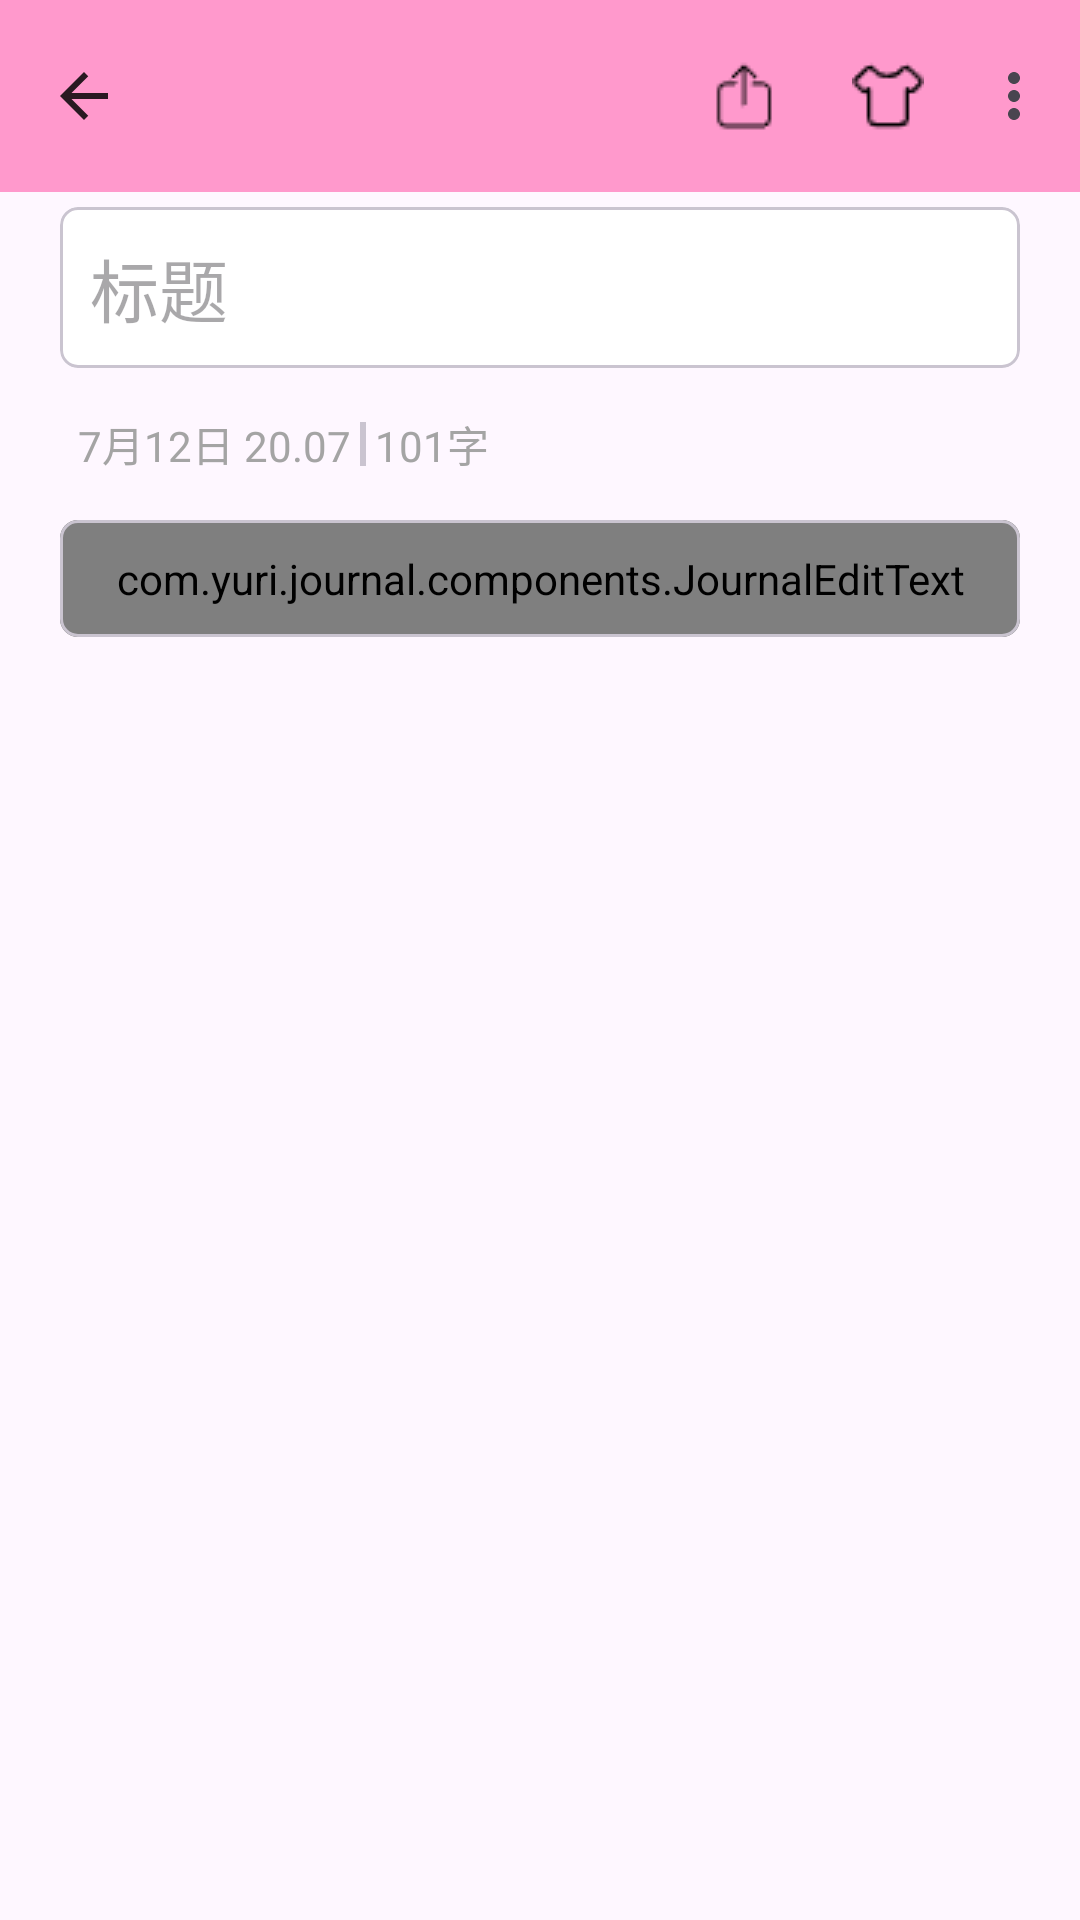

Reconstruct the res/layout file that produces this screen, plus the resources it refers to.
<!-- AndroidManifest.xml: application theme Theme.Journal -->
<!-- res/layout/activity_edit_journal.xml -->
<?xml version="1.0" encoding="utf-8"?>
<androidx.coordinatorlayout.widget.CoordinatorLayout xmlns:android="http://schemas.android.com/apk/res/android"
    xmlns:app="http://schemas.android.com/apk/res-auto"
    xmlns:tools="http://schemas.android.com/tools"
    android:id="@+id/main"
    android:layout_width="match_parent"
    android:layout_height="match_parent"
    android:fitsSystemWindows="true"

    tools:context=".activity.EditJournalActivity">

    <com.google.android.material.appbar.AppBarLayout
        android:id="@+id/appbar"
        style="?appBarLayoutStyle"
        android:layout_width="match_parent"
        android:layout_height="wrap_content"
        android:layout_gravity="top"
        android:background="@color/toolbarColor"
        android:elevation="0dp"
        app:liftOnScroll="true">

        <com.google.android.material.appbar.MaterialToolbar
            android:id="@+id/toolbar"
            android:layout_width="match_parent"
            android:layout_height="wrap_content"
            android:background="@color/toolbarColor"
            android:minHeight="?attr/actionBarSize"
            app:liftOnScroll="true"
            app:menu="@menu/edit_menu"
            app:navigationIcon="@drawable/baseline_arrow_back_24" />

    </com.google.android.material.appbar.AppBarLayout>

    <androidx.core.widget.NestedScrollView
        android:id="@+id/nestedScrollView"
        android:layout_width="match_parent"
        android:layout_height="match_parent"
        android:paddingBottom="20dp"
        app:layout_behavior="@string/appbar_scrolling_view_behavior">

        <LinearLayout
            android:id="@+id/journal_list"
            android:layout_width="match_parent"
            android:layout_height="wrap_content"
            android:background="@android:color/transparent"
            android:orientation="vertical"
            android:paddingHorizontal="@dimen/fab_margin">

            <com.google.android.material.card.MaterialCardView
                style="@style/MyCardViewStyle"
                android:layout_width="match_parent"
                android:layout_height="wrap_content"
                app:cardCornerRadius="6dp">

                <EditText
                    android:id="@+id/title"
                    android:layout_width="match_parent"
                    android:layout_height="wrap_content"
                    android:autofillHints=""
                    android:background="@null"
                    android:hint="@string/title"
                    android:inputType="text"
                    android:padding="10dp"
                    android:textSize="23sp" />

            </com.google.android.material.card.MaterialCardView>


            <LinearLayout
                android:layout_width="match_parent"
                android:layout_height="wrap_content"
                android:orientation="horizontal"
                android:padding="10dp">

                <TextView
                    android:id="@+id/time"
                    android:layout_width="wrap_content"
                    android:layout_height="wrap_content"
                    android:text="@string/edit_time_test"
                    android:textColor="#A4A4A4" />

                <FrameLayout
                    android:layout_width="2dp"
                    android:layout_height="match_parent"
                    android:layout_marginHorizontal="@dimen/divider_margin"
                    android:paddingVertical="3dp">

                    <com.google.android.material.divider.MaterialDivider
                        android:layout_width="match_parent"
                        android:layout_height="match_parent"
                        android:layout_gravity="center_vertical" />

                </FrameLayout>

                <TextView
                    android:id="@+id/textCount"
                    android:layout_width="wrap_content"
                    android:layout_height="wrap_content"
                    android:text="@string/edit_text_count_text"
                    android:textColor="#A4A4A4" />

            </LinearLayout>

            <com.google.android.material.card.MaterialCardView
                style="@style/MyCardViewStyle"
                android:layout_width="match_parent"
                android:layout_height="match_parent"
                app:cardCornerRadius="6dp">

                <com.yuri.journal.components.JournalEditText
                    android:id="@+id/content"
                    android:layout_width="match_parent"
                    android:layout_height="wrap_content"
                    android:background="@null"
                    android:hint="@string/start_edit_tip"
                    android:padding="10dp"
                    android:textSize="@dimen/content_size" />

            </com.google.android.material.card.MaterialCardView>

        </LinearLayout>
    </androidx.core.widget.NestedScrollView>
</androidx.coordinatorlayout.widget.CoordinatorLayout>
<!-- resources referenced by this layout -->
<resources>
  <color name="toolbarColor">#FF99CC</color>
  <dimen name="divider_margin">3dp</dimen>
  <dimen name="fab_margin">16dp</dimen>
  <!-- drawable baseline_arrow_back_24 (drawable) -->
  <vector xmlns:android="http://schemas.android.com/apk/res/android" android:alpha="0.84" android:autoMirrored="true" android:height="24dp" android:tint="#000000" android:viewportHeight="24" android:viewportWidth="24" android:width="24dp">
        
      <path android:fillColor="@android:color/white" android:pathData="M20,11H7.83l5.59,-5.59L12,4l-8,8 8,8 1.41,-1.41L7.83,13H20v-2z"/>
      
  </vector>
  <string name="edit_text_count_text">101字</string>
  <string name="edit_time_test">7月12日 20.07</string>
  <string name="start_edit_tip">开始书写</string>
  <string name="title">标题</string>
  <style name="MyCardViewStyle" parent="CardView">
          
          <item name="cardUseCompatPadding">true</item>
          
          <item name="cardBackgroundColor">@android:color/white</item>
          
          <item name="cardElevation">0dp</item>
          
          <item name="cardCornerRadius">4dp</item>
  
  
  
  
      </style>
  <style name="Theme.Journal" parent="Theme.Material3.DayNight.NoActionBar">
          <item name="colorPrimary">@color/toolbarColor</item>
          <item name="colorPrimaryDark">@color/toolbarColor</item>
          <item name="colorAccent">@color/toolbarColor</item>
      </style>
</resources>
